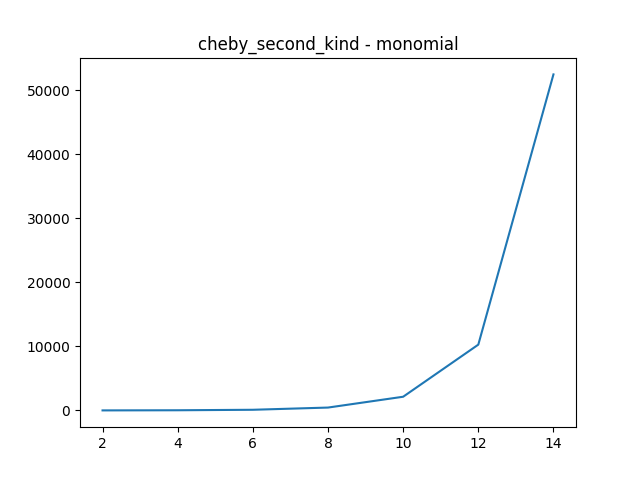

The table this chart was drawn from, first rows:
degree, con_num
2, 6.093
4, 27.47
6, 103.8
8, 448.9
10, 2140
12, 10278
14, 52489
